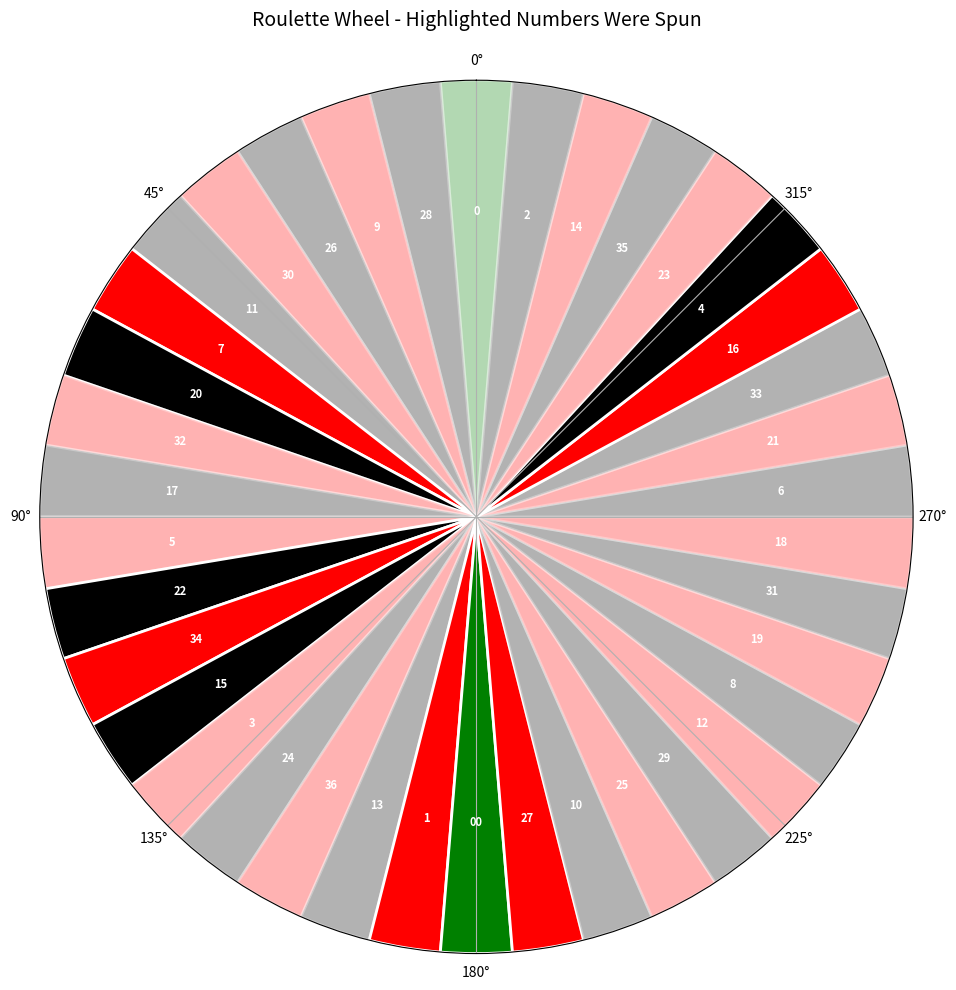

The script that saved this image:








import random
import matplotlib.pyplot as plt

# Simulate 10 spins
wheel = ["0", "00"] + [str(n) for n in range(1, 37)]
results = []
for _ in range(10):
    spin = random.choice(wheel)
    print(spin)
    results.append(spin)

# Create roulette wheel visualization
import numpy as np

# American roulette wheel order
wheel_order = [0, 28, 9, 26, 30, 11, 7, 20, 32, 17, 5, 22, 34, 15, 3, 24, 36, 13, 1, '00', 27, 10, 25, 29, 12, 8, 19, 31, 18, 6, 21, 33, 16, 4, 23, 35, 14, 2]

# Create the wheel
fig, ax = plt.subplots(figsize=(10, 10), subplot_kw=dict(projection='polar'))
angles = np.linspace(0, 2*np.pi, len(wheel_order), endpoint=False)

# Color scheme: red and black alternating, green for 0 and 00
colors = []
for num in wheel_order:
    if num == 0 or num == '00':
        colors.append('green')
    elif str(num) in ['1', '3', '5', '7', '9', '12', '14', '16', '18', '19', '21', '23', '25', '27', '30', '32', '34', '36']:
        colors.append('red')
    else:
        colors.append('black')

# Draw the wheel
for i, (angle, num, color) in enumerate(zip(angles, wheel_order, colors)):
    # Highlight if this number was spun
    alpha = 1.0 if str(num) in results else 0.3
    wedge_width = 2*np.pi/len(wheel_order)
    
    ax.bar(angle, 1, width=wedge_width, color=color, alpha=alpha, edgecolor='white', linewidth=2)
    
    # Add number labels
    text_color = 'white' if color == 'black' else 'white'
    ax.text(angle, 0.7, str(num), ha='center', va='center', color=text_color, fontweight='bold', fontsize=8)

ax.set_ylim(0, 1)
ax.set_theta_zero_location('N')
ax.set_title('Roulette Wheel - Highlighted Numbers Were Spun', pad=20, fontsize=14)
ax.set_rticks([])
plt.tight_layout()
plt.savefig('roulette_wheel.png', dpi=300, bbox_inches='tight')
plt.show()


